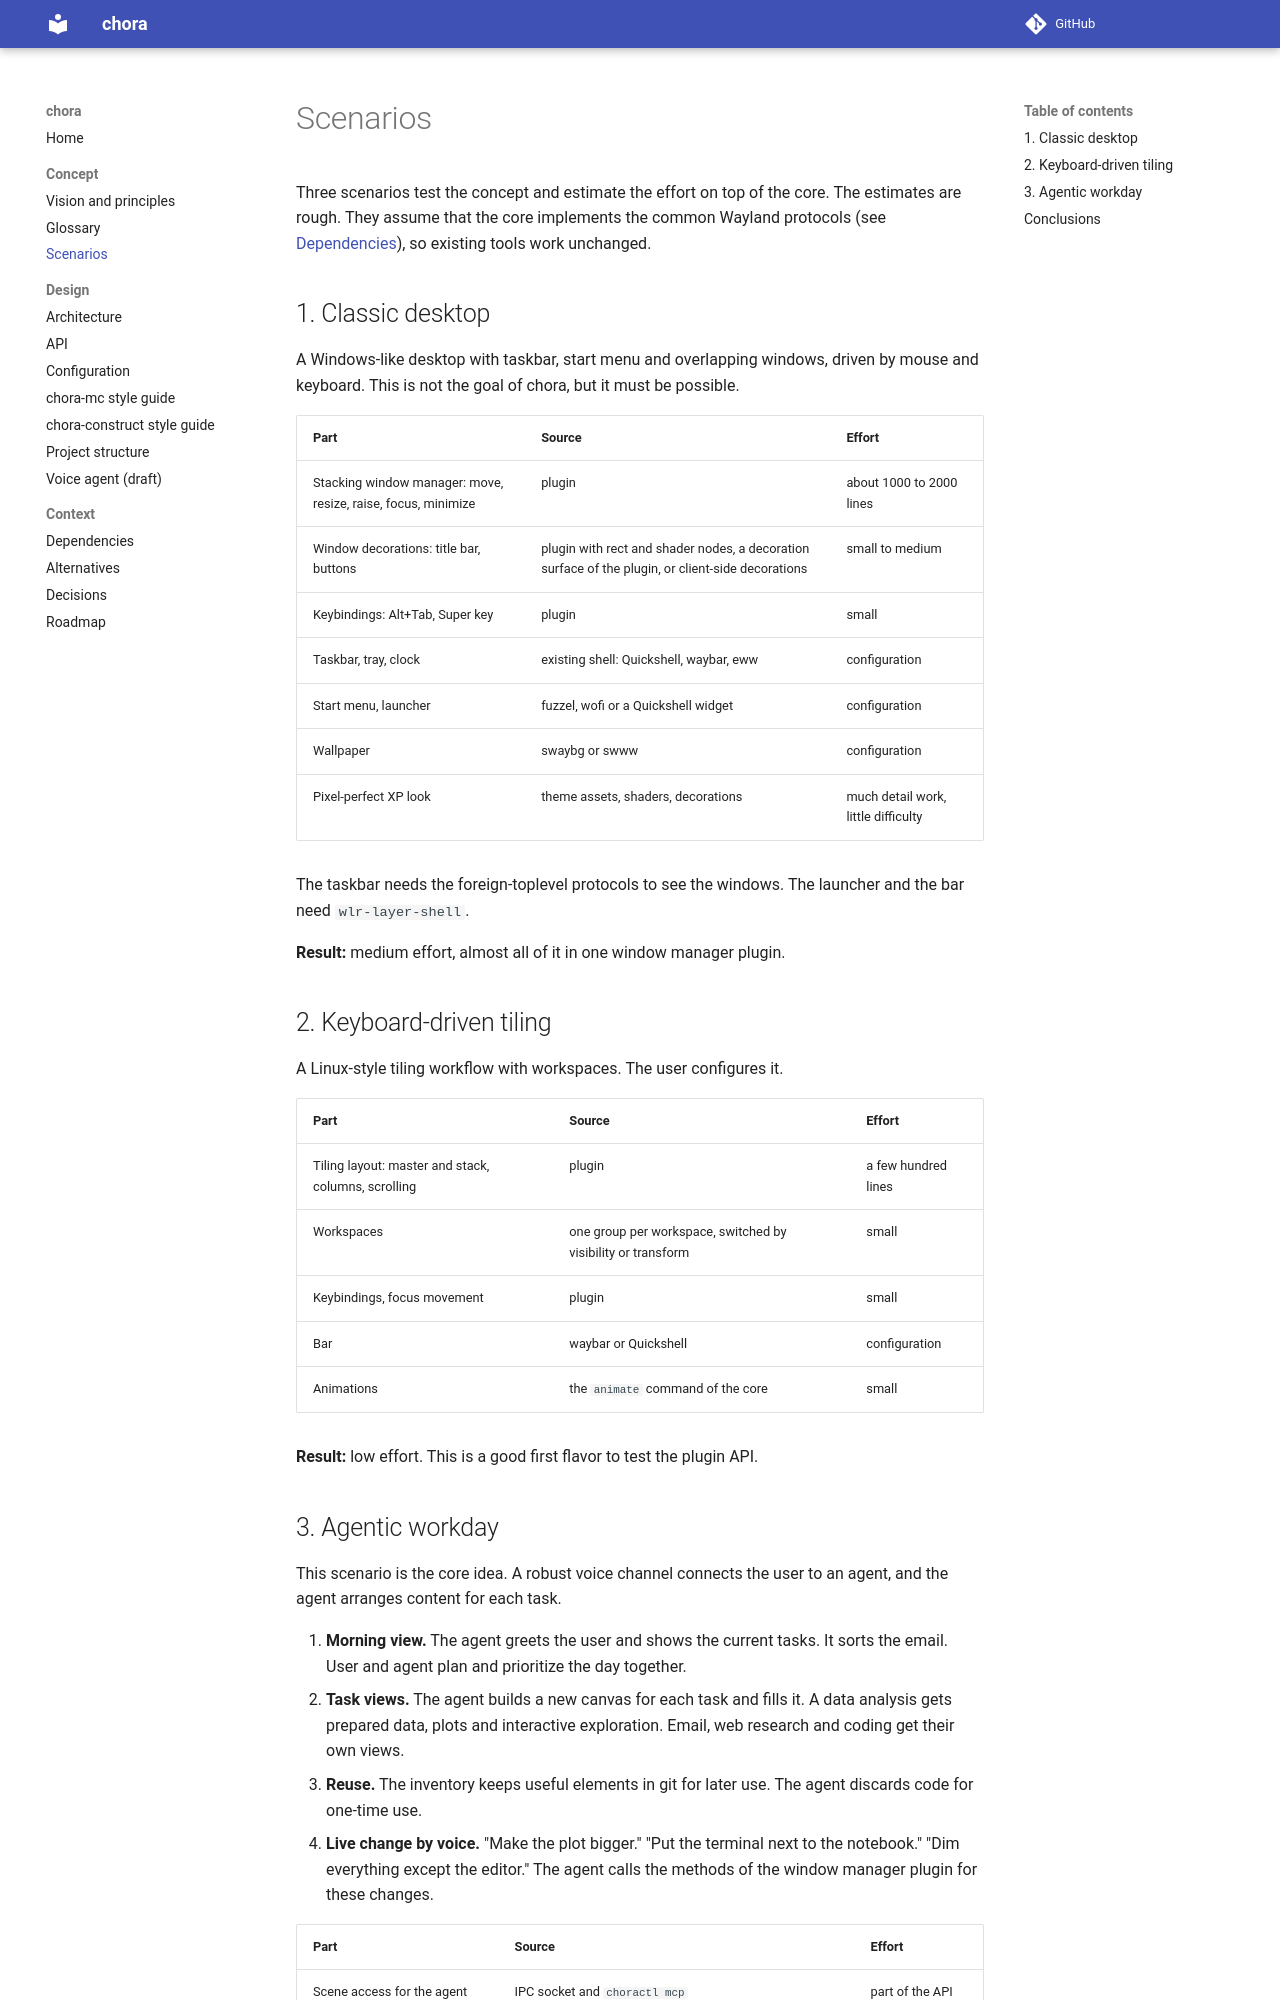

repository: MArpogaus/chora · page: dev/scenarios/index.html · generator: mkdocs

# Scenarios

Three scenarios test the concept and estimate the effort on top of the core.
The estimates are rough. They assume that the core implements the common
Wayland protocols (see [Dependencies](dependencies.md)), so existing tools
work unchanged.

## 1. Classic desktop

A Windows-like desktop with taskbar, start menu and overlapping windows,
driven by mouse and keyboard. This is not the goal of chora, but it must be
possible.

| Part | Source | Effort |
|------|--------|--------|
| Stacking window manager: move, resize, raise, focus, minimize | plugin | about 1000 to 2000 lines |
| Window decorations: title bar, buttons | plugin with rect and shader nodes, a decoration surface of the plugin, or client-side decorations | small to medium |
| Keybindings: Alt+Tab, Super key | plugin | small |
| Taskbar, tray, clock | existing shell: Quickshell, waybar, eww | configuration |
| Start menu, launcher | fuzzel, wofi or a Quickshell widget | configuration |
| Wallpaper | swaybg or swww | configuration |
| Pixel-perfect XP look | theme assets, shaders, decorations | much detail work, little difficulty |

The taskbar needs the foreign-toplevel protocols to see the windows. The
launcher and the bar need `wlr-layer-shell`.

**Result:** medium effort, almost all of it in one window manager plugin.

## 2. Keyboard-driven tiling

A Linux-style tiling workflow with workspaces. The user configures it.

| Part | Source | Effort |
|------|--------|--------|
| Tiling layout: master and stack, columns, scrolling | plugin | a few hundred lines |
| Workspaces | one group per workspace, switched by visibility or transform | small |
| Keybindings, focus movement | plugin | small |
| Bar | waybar or Quickshell | configuration |
| Animations | the `animate` command of the core | small |

**Result:** low effort. This is a good first flavor to test the plugin API.
